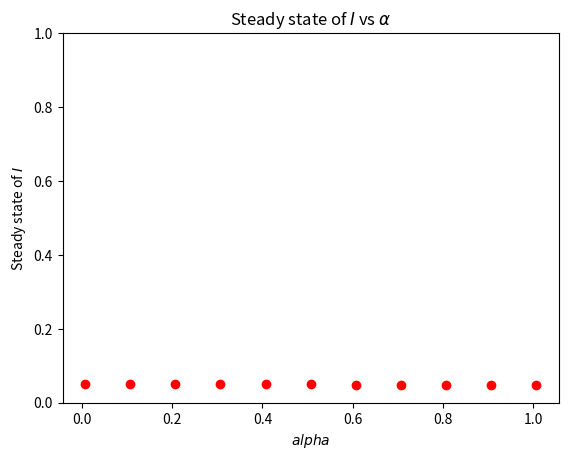

Here is the Python script that generated this plot:
import numpy as np
import matplotlib.pyplot as plt
from scipy.integrate import odeint
import math

# I vs alpha (up to 1) steady state

# Parameters
alpha = 0.007
omega = 0.17
epsilon = 0.62
delta = 3

## For Linear
# tau = 4.224
# zeta = 0.602

## For exponential
# tau = 6.032
# zeta = 0.0421

## For heaviside step function
tau = 4.224
zeta = 0.602*12

# System of ODEs
def model_eqns(y, t, alpha=alpha, omega=omega, epsilon=epsilon, delta=delta, tau=tau, zeta=zeta):
    S, I, R, V = y

    # for Linear
    # dSdt = -(zeta*t+tau) * S * I + omega*R + omega*V - alpha*S
    # dIdt = ((zeta*t+tau) * S + (zeta*t+tau) * (1 - epsilon) * V - delta) * I
    # dRdt = delta * I - omega*R
    # dVdt = -(zeta*t+tau) * (1 - epsilon) * V * I - omega*V + alpha*S

    # for exponential
    # dSdt = -(zeta*np.exp(t*tau)) * S * I + omega*R + omega*V - alpha*S
    # dIdt = ((zeta*np.exp(t*tau)) * S + (zeta*np.exp(t*tau)) * (1 - epsilon) * V - delta) * I
    # dRdt = delta * I - omega*R
    # dVdt = -(zeta*np.exp(t*tau)) * (1 - epsilon) * V * I - omega*V + alpha*S

    # for step function
    dSdt = -(tau+math.floor(t/12)*zeta) * S * I + omega*R + omega*V - alpha*S
    dIdt = ((tau+math.floor(t/12)*zeta) * S + (tau+math.floor(t/12)*zeta) * (1 - epsilon) * V - delta) * I
    dRdt = delta * I - omega*R
    dVdt = -(tau+math.floor(t/12)*zeta) * (1 - epsilon) * V * I - omega*V + alpha*S

    return [dSdt, dIdt, dRdt, dVdt]


def steady_state_vs_parameter(which_parameter: float, dependent_var_idx: int):
    '''
    For now, we investigate the steady state of I vs alpha, could also be used for other parameters
    dependent variable: 0 for S, 1 for I, 2 for R, 3 for V
    '''
    # Initial conditions
    y_0 = [0.9, 0.1, 0, 0]

    # Time points
    t = np.linspace(0, 80, 216)

    # Range of values of the parameter
    parameter_vals = np.arange(which_parameter, 1.1, 0.1)
    print(parameter_vals)
    steady_state = []

    # Solve
    for param in parameter_vals:
        sol = odeint(model_eqns, y_0, t, args=(param,))

        # Plot for steady state vs parameter
        dependent_variable = sol[:, dependent_var_idx]

        steady_state.append(dependent_variable[-1])

    return parameter_vals, steady_state


if __name__ == '__main__':
    idx = 1  # for I variable
    param = 'alpha'  # or 'omega', 'epsilon', 'delta'

    dependent_var = {0: 'S', 1: 'I', 2: 'R', 3: 'V'}

    param_vals, steady_state = steady_state_vs_parameter(alpha, idx)
    plt.title(f'Steady state of ${dependent_var[idx]}$ vs $\{param}$')
    plt.plot(param_vals, steady_state, 'ro')
    plt.xlabel(f'${param}$')
    plt.ylabel(f'Steady state of ${dependent_var[idx]}$')
    plt.ylim(0, 1)
    # plt.savefig(f'{dependent_var[idx]}_SS_vs_{param}_plot.jpg', dpi=1000)
    plt.show()

